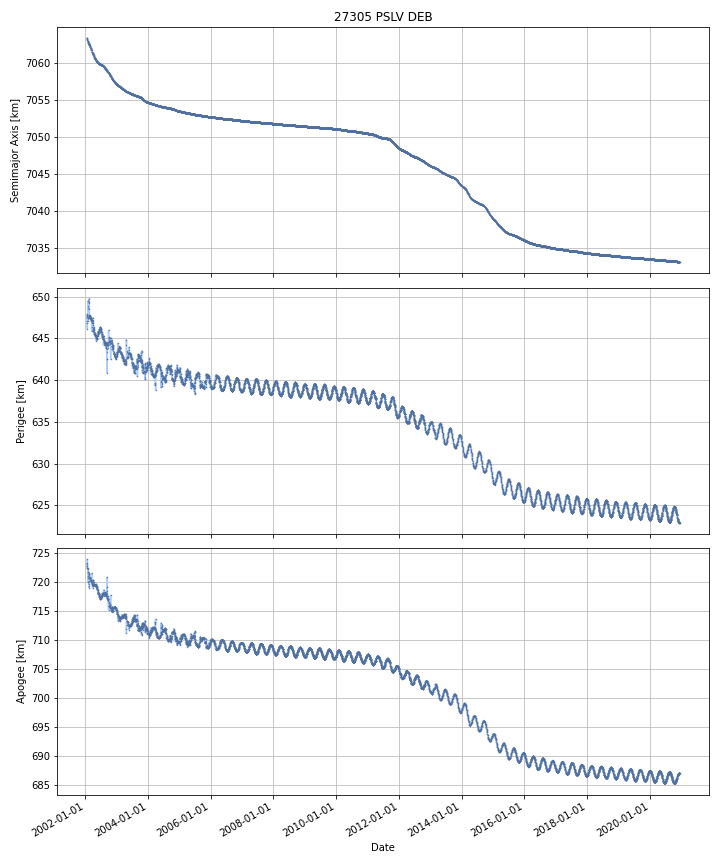

Source data for this figure (header and first rows):
DATE, SEMIMAJOR_AXIS, PERIAPSIS, APOAPSIS, DOT_SEMIMAJOR_AXIS, DOT_PERIAPSIS, DOT_APOAPSIS
2002-01-23, 7063, 647.8, 722.7, , , 
2002-01-24, 7063, 647.7, 722.7, -0.03338, -0.08019, 0.01343
2002-01-25, 7063, 647.8, 722.5, -0.03558, 0.08987, -0.161
2002-01-26, 7063, 647.5, 722.8, -0.02896, -0.3633, 0.3054
2002-01-27, 7063, 647, 723.2, -0.04863, -0.5043, 0.407
2002-01-28, 7063, 646.5, 723.6, -0.05232, -0.4845, 0.3799
2002-01-29, 7063, 646.5, 723.5, -0.03885, -0.01221, -0.06549
2002-01-30, 7063, 647.4, 722.5, -0.03064, 0.9738, -1.035
2002-01-31, 7063, 647.5, 722.3, -0.03374, 0.1137, -0.1811
2002-02-01, 7063, 647.5, 722.3, -0.03444, -0.08037, 0.01149
2002-02-02, 7063, 647.9, 721.8, -0.03614, 0.4351, -0.5074
2002-02-03, 7063, 648.5, 721.2, -0.03667, 0.5948, -0.6681
2002-02-04, 7063, 648.8, 720.8, -0.03274, 0.3225, -0.388
2002-02-05, 7063, 649.4, 720.2, -0.0214, 0.5564, -0.5992
2002-02-06, 7063, 649.4, 720, -0.02712, 0.06911, -0.1234
2002-02-07, 7063, 647.5, 721.9, -0.0517, -1.926, 1.823
2002-02-08, 7063, 647.3, 722, -0.03206, -0.2072, 0.143
2002-02-09, 7063, 647.5, 721.8, -0.02778, 0.176, -0.2315
2002-02-10, 7063, 647.5, 721.7, -0.02996, -0.02771, -0.03222
2002-02-11, 7063, 647.6, 721.5, -0.0266, 0.1656, -0.2188
2002-02-12, 7063, 647.7, 721.4, -0.02912, 0.03131, -0.08954
2002-02-13, 7063, 647.6, 721.4, -0.02267, -0.02478, -0.02055
2002-02-14, 7063, 647.6, 721.4, -0.02197, 0.01972, -0.06365
2002-02-15, 7063, 647.6, 721.4, -0.02423, -0.05273, 0.004271
2002-02-16, 7063, 647.5, 721.4, -0.02426, -0.0843, 0.03578
2002-02-17, 7063, 647.7, 721.2, -0.02096, 0.1884, -0.2303
2002-02-18, 7063, 648.9, 719.9, -0.02073, 1.222, -1.264
2002-02-19, 7063, 649.7, 719.1, -0.02984, 0.7436, -0.8033
2002-02-20, 7062, 649.4, 719.3, -0.03373, -0.2366, 0.1691
2002-02-21, 7062, 648.6, 720, -0.02533, -0.8046, 0.754
2002-02-22, 7062, 647.9, 720.7, -0.02948, -0.7564, 0.6974
2002-02-23, 7062, 647.8, 720.7, -0.03139, -0.08397, 0.0212
2002-02-24, 7062, 647.8, 720.7, -0.02741, -0.02052, -0.03429
2002-02-25, 7062, 647.7, 720.7, -0.02639, -0.03729, -0.01549
2002-02-26, 7062, 647.7, 720.6, -0.02547, 0.00311, -0.05404
2002-02-27, 7062, 647.6, 720.7, -0.03173, -0.1035, 0.04008
2002-02-28, 7062, 647.4, 720.8, -0.03666, -0.24, 0.1666
2002-03-01, 7062, 647.5, 720.6, -0.05463, 0.1574, -0.2667
2002-03-02, 7062, 647.6, 720.5, -0.02951, 0.01362, -0.07264
2002-03-03, 7062, 647.5, 720.5, -0.0244, -0.02616, -0.02265
2002-03-04, 7062, 647.5, 720.5, -0.0244, -0.02616, -0.02265
2002-03-05, 7062, 647.5, 720.4, -0.03141, 0.01893, -0.08175
2002-03-06, 7062, 647.6, 720.3, -0.03286, 0.03241, -0.09814
2002-03-07, 7062, 647.5, 720.3, -0.03573, -0.08724, 0.01579
2002-03-08, 7062, 647.4, 720.3, -0.0334, -0.1039, 0.0371
2002-03-09, 7062, 647.3, 720.4, -0.02771, -0.09463, 0.03921
2002-03-10, 7062, 647.3, 720.3, -0.02648, 0.02707, -0.08004
2002-03-11, 7062, 647.3, 720.2, -0.02685, 0.03773, -0.09143
2002-03-12, 7062, 647.4, 720.1, -0.02262, 0.03553, -0.08078
2002-03-13, 7062, 647.4, 720, -0.02411, 0.03979, -0.08801
2002-03-14, 7062, 647.4, 720, -0.02669, -0.007933, -0.04544
2002-03-15, 7062, 647.3, 720, -0.0281, -0.07502, 0.01882
2002-03-16, 7062, 647.3, 720, -0.0281, -0.07502, 0.01882
2002-03-17, 7062, 647.1, 720.1, -0.02694, -0.1197, 0.06582
2002-03-18, 7062, 646.7, 720.5, 0.005576, -0.3899, 0.401
2002-03-19, 7062, 646.3, 720.9, 0.01097, -0.4218, 0.4437
2002-03-20, 7062, 645.9, 721.4, 0.01097, -0.4218, 0.4437
2002-03-21, 7062, 646.1, 721.1, -0.04192, 0.1923, -0.2762
2002-03-22, 7062, 646.4, 720.7, -0.0521, 0.3105, -0.4147
2002-03-23, 7062, 646.7, 720.3, -0.0521, 0.3105, -0.4147
... 6,835 more rows
